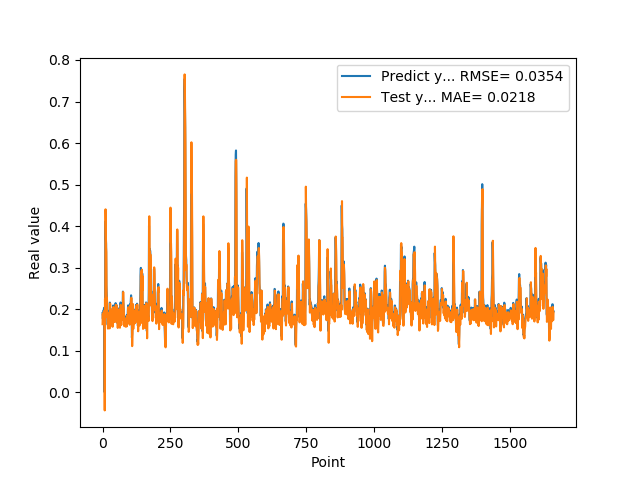

The file beside this chart, header and first rows:
1.905867606399999914e-01, 1.635002032362629365e-01
1.769561022520000082e-01, 1.883697637751701737e-01
1.810430586339999981e-01, 1.675037877254925145e-01
1.955727785830000398e-01, 1.757179392462778489e-01
1.954265981910000005e-01, 1.920120741414455545e-01
2.004670947789999880e-01, 1.882622341110977982e-01
2.029463946819999587e-01, 1.943034413522417292e-01
0.000000000000000000e+00, 1.960156033435558887e-01
1.862521618600000151e-01, -4.419231216566807396e-02
1.862153261900000301e-01, 2.245031214607526582e-01
4.038094580169999670e-01, 1.795885311111068416e-01
4.118085205549999461e-01, 4.402907964819187114e-01
3.743042349819999948e-01, 3.957235022491372156e-01
3.571429848669999685e-01, 3.485845470992677830e-01
2.572054266930000055e-01, 3.373504509035378240e-01
2.409307956699999753e-01, 2.218052199682225833e-01
2.253161966800000249e-01, 2.272959615566566005e-01
1.935185044999999937e-01, 2.126887902939933184e-01
1.787700653079999924e-01, 1.786438019688366685e-01
1.622045934200000150e-01, 1.689397450370511145e-01
1.761920750140000269e-01, 1.528727694285473560e-01
1.883655935530000325e-01, 1.735650369506214763e-01
1.861467957499999548e-01, 1.846210600734634610e-01
1.954913884399999968e-01, 1.789869321399595870e-01
1.954011768099999935e-01, 1.906601227558583356e-01
1.660518944260000185e-01, 1.882520070978445648e-01
1.907722949980000249e-01, 1.533526581814446121e-01
2.156041562559999625e-01, 1.899744987931433204e-01
1.898660957809999716e-01, 2.134968022974075008e-01
1.770474612709999895e-01, 1.766965429701407020e-01
2.001174986360000074e-01, 1.677898742083031025e-01
1.948629021640000125e-01, 1.984082864975941773e-01
1.922753006219999894e-01, 1.864705681928991166e-01
1.779100298880000042e-01, 1.846838320651220111e-01
1.810636967419999854e-01, 1.682227869648370844e-01
1.680064052340000114e-01, 1.755081822428082028e-01
1.635809391740000174e-01, 1.592041661668861796e-01
1.706920862200000111e-01, 1.571501137717317698e-01
1.916799396280000345e-01, 1.666872583687795395e-01
2.085516005749999957e-01, 1.899174413015332352e-01
2.058236002919999752e-01, 2.048626004883734586e-01
1.828240007160000513e-01, 1.974501966266330455e-01
1.857409924269999846e-01, 1.707294822339193996e-01
1.775099337099999841e-01, 1.798670300074139694e-01
1.752161234619999952e-01, 1.693551045983363867e-01
1.971126049759999999e-01, 1.686499821080629236e-01
1.845117062330000057e-01, 1.952778462554897732e-01
1.984785944219999987e-01, 1.748864870121075721e-01
2.143009155989999692e-01, 1.946209856881810363e-01
1.841159015890000139e-01, 2.100437668257289225e-01
2.104043960570000094e-01, 1.701734209657585761e-01
2.032361328599999739e-01, 2.089331686348667727e-01
2.088565975429999833e-01, 1.939085366785342213e-01
1.960448026660000231e-01, 2.023779691416993376e-01
1.900728046889999523e-01, 1.857220498388635621e-01
1.658952832220000062e-01, 1.817698874506703255e-01
1.872539073229999851e-01, 1.544788040062547163e-01
1.852532625200000171e-01, 1.858238576361728733e-01
1.799222826959999966e-01, 1.781969054205625458e-01
2.012764066460000223e-01, 1.723450195254299655e-01
1.978618204589999985e-01, 1.990829910945932368e-01
... 1,599 more rows
